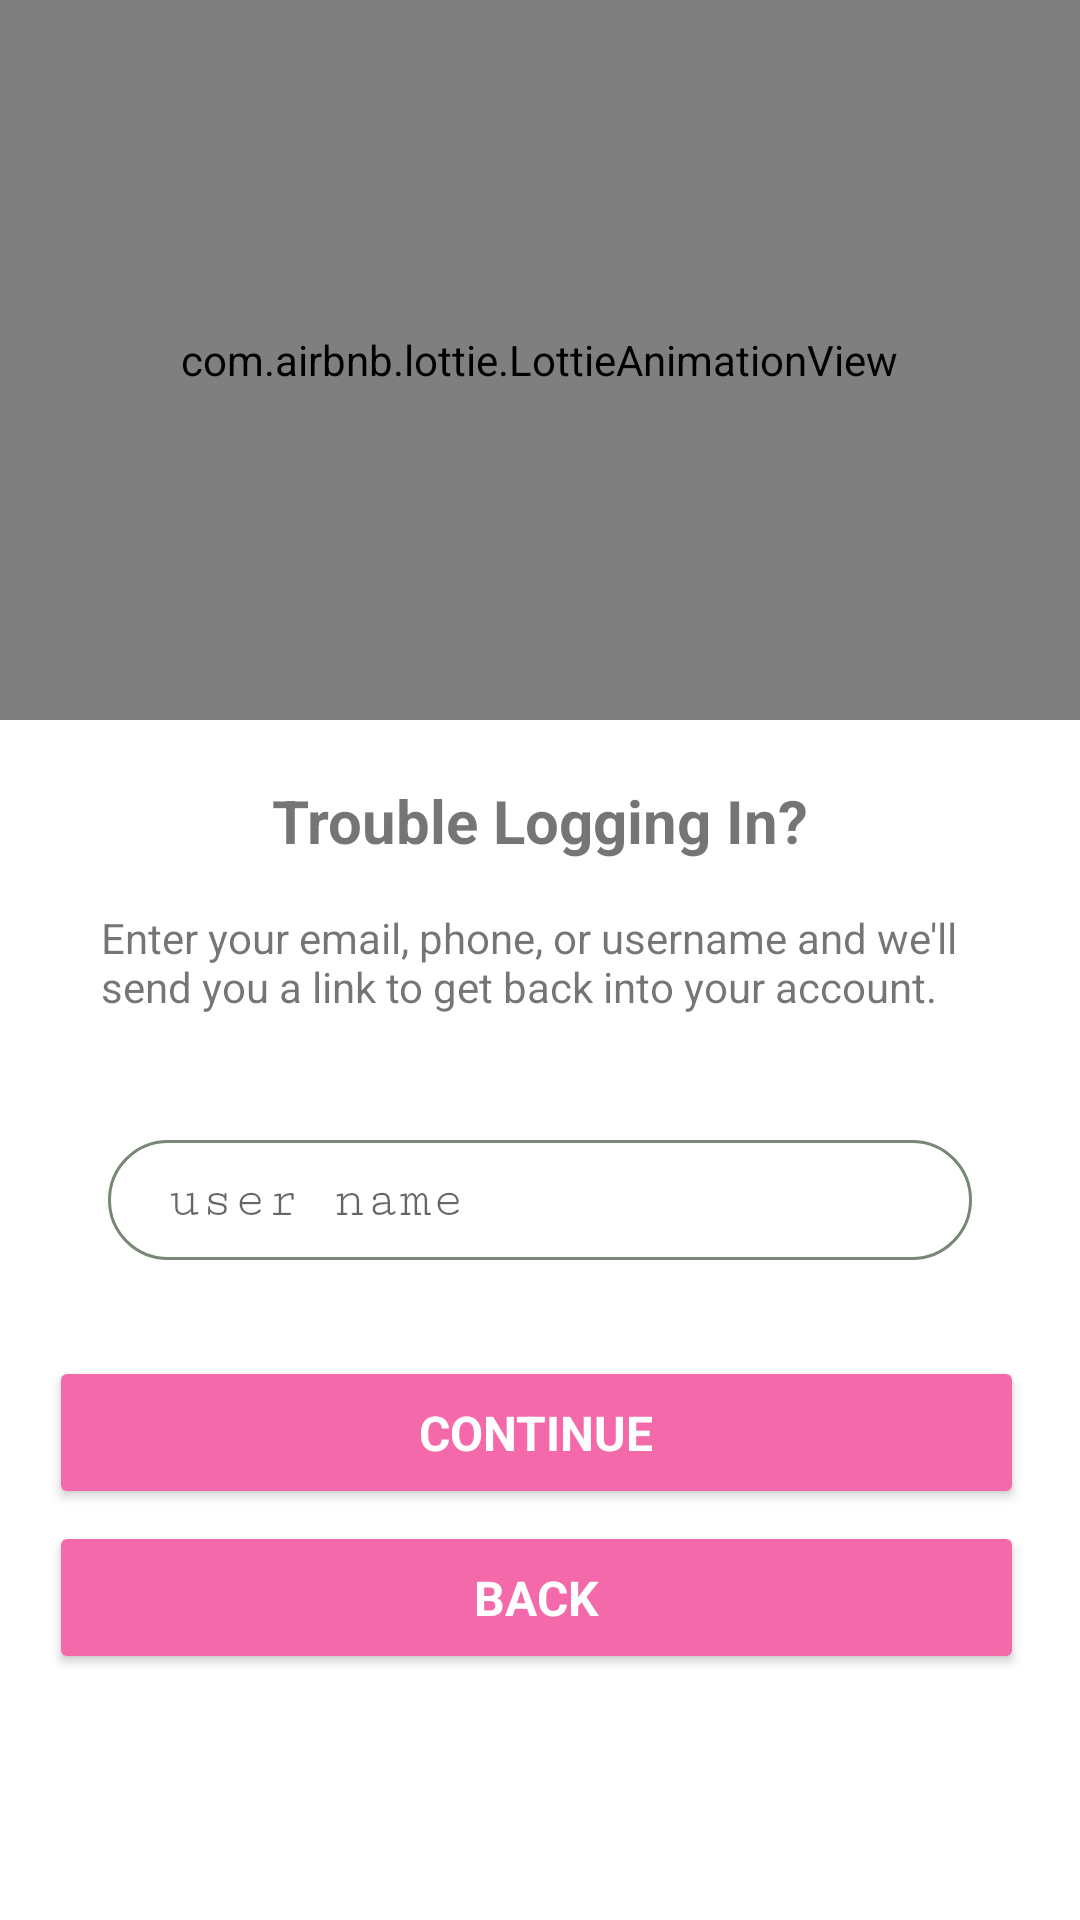

Reconstruct the res/layout file that produces this screen, plus the resources it refers to.
<!-- AndroidManifest.xml: application theme Theme.Dawaii -->
<!-- res/layout/activity_forgot_password.xml -->
<?xml version="1.0" encoding="utf-8"?>
<androidx.constraintlayout.widget.ConstraintLayout xmlns:android="http://schemas.android.com/apk/res/android"
    xmlns:app="http://schemas.android.com/apk/res-auto"
    xmlns:tools="http://schemas.android.com/tools"
    android:layout_width="match_parent"
    android:layout_height="match_parent"
    tools:context=".ForgotPassword">


    <ImageView
        android:id="@+id/img"
        android:layout_width="wrap_content"
        android:layout_height="900dp"
        android:scaleType="centerCrop"
        android:src="@drawable/logo3"
        app:layout_constraintEnd_toEndOf="parent"
        app:layout_constraintHorizontal_bias="1.0"
        app:layout_constraintStart_toStartOf="parent"
        app:layout_constraintTop_toTopOf="parent" />

    <com.airbnb.lottie.LottieAnimationView
        android:id="@+id/lottie"
        android:layout_width="600dp"
        android:layout_height="240dp"
        app:layout_constraintEnd_toEndOf="parent"
        app:layout_constraintHorizontal_bias="0.504"
        app:layout_constraintStart_toStartOf="parent"
        app:layout_constraintTop_toTopOf="@+id/img"
        app:lottie_autoPlay="true"
        app:lottie_rawRes="@raw/lock" />

    <TextView
        android:id="@+id/tv_heading"
        android:layout_width="wrap_content"
        android:layout_height="wrap_content"
        android:layout_marginTop="260dp"
        android:fontFamily="sans-serif"
        android:text="Trouble Logging In?"
        android:textSize="20sp"
        android:textStyle="bold"
        app:layout_constraintEnd_toEndOf="parent"
        app:layout_constraintStart_toStartOf="parent"
        app:layout_constraintTop_toTopOf="parent" />

    <TextView
        android:id="@+id/tv_heading1"
        android:layout_width="293dp"
        android:layout_height="87dp"
        android:layout_marginTop="16dp"
        android:text="Enter your email, phone, or username and we'll send you a link to get back into your account."
        app:layout_constraintEnd_toEndOf="parent"
        app:layout_constraintStart_toStartOf="parent"
        app:layout_constraintTop_toBottomOf="@+id/tv_heading" />

    <EditText
        android:id="@+id/resetEmailEditText"
        android:layout_width="0dp"
        android:layout_height="wrap_content"
        android:layout_marginTop="380dp"
        android:background="@drawable/edit_text_bg"
        android:fontFamily="serif-monospace"
        android:hint="user name"
        android:paddingLeft="20dp"
        android:paddingTop="10dp"
        android:paddingBottom="10dp"
        app:layout_constraintEnd_toEndOf="parent"
        app:layout_constraintStart_toStartOf="parent"
        app:layout_constraintTop_toTopOf="parent"
        app:layout_constraintWidth_percent=".8" />

    <Button
        android:id="@+id/ContinueButton"
        android:layout_width="325dp"
        android:layout_height="51dp"
        android:layout_marginTop="32dp"
        android:backgroundTint="@color/pink"
        android:fontFamily="sans-serif"
        android:radius="30dp"
        android:text="Continue"
        android:textColor="@color/white"
        android:textSize="16sp"
        android:textStyle="bold"
        app:layout_constraintEnd_toEndOf="parent"
        app:layout_constraintHorizontal_bias="0.465"
        app:layout_constraintStart_toStartOf="parent"
        app:layout_constraintTop_toBottomOf="@+id/resetEmailEditText"
        app:layout_constraintWidth_percent=".8" />

    <Button
        android:id="@+id/backButton"
        android:layout_width="325dp"
        android:layout_height="51dp"
        android:layout_marginTop="4dp"
        android:backgroundTint="@color/pink"
        android:fontFamily="sans-serif"
        android:radius="30dp"
        android:text="Back"
        android:textColor="@color/white"
        android:textSize="16sp"
        android:textStyle="bold"
        app:layout_constraintEnd_toEndOf="parent"
        app:layout_constraintHorizontal_bias="0.465"
        app:layout_constraintStart_toStartOf="parent"
        app:layout_constraintTop_toBottomOf="@+id/ContinueButton"
        app:layout_constraintWidth_percent=".8" />

</androidx.constraintlayout.widget.ConstraintLayout>
<!-- resources referenced by this layout -->
<resources>
  <color name="pink">#f469a9</color>
  <color name="white">#FFFFFFFF</color>
  <!-- drawable edit_text_bg (drawable) -->
  <?xml version="1.0" encoding="utf-8"?>
  
  <shape xmlns:android="http://schemas.android.com/apk/res/android">
  
      <corners android:radius="20dp" />
      <stroke android:width="1dp"
          android:color="#798777" />
  </shape>
  <style name="Theme.Dawaii" parent="Theme.MaterialComponents.DayNight.DarkActionBar">
          
          <item name="colorPrimary">@color/purple_500</item>
          <item name="colorPrimaryVariant">@color/purple_700</item>
          <item name="colorOnPrimary">@color/white</item>
          
          <item name="colorSecondary">@color/teal_200</item>
          <item name="colorSecondaryVariant">@color/teal_700</item>
          <item name="colorOnSecondary">@color/black</item>
          
          <item name="android:statusBarColor" tools:targetApi="l">?attr/colorPrimaryVariant</item>
          
      </style>
  <color name="purple_500">#FF6200EE</color>
  <color name="purple_700">#FF3700B3</color>
  <color name="teal_200">#FF03DAC5</color>
  <color name="teal_700">#FF018786</color>
  <color name="black">#FF000000</color>
</resources>
